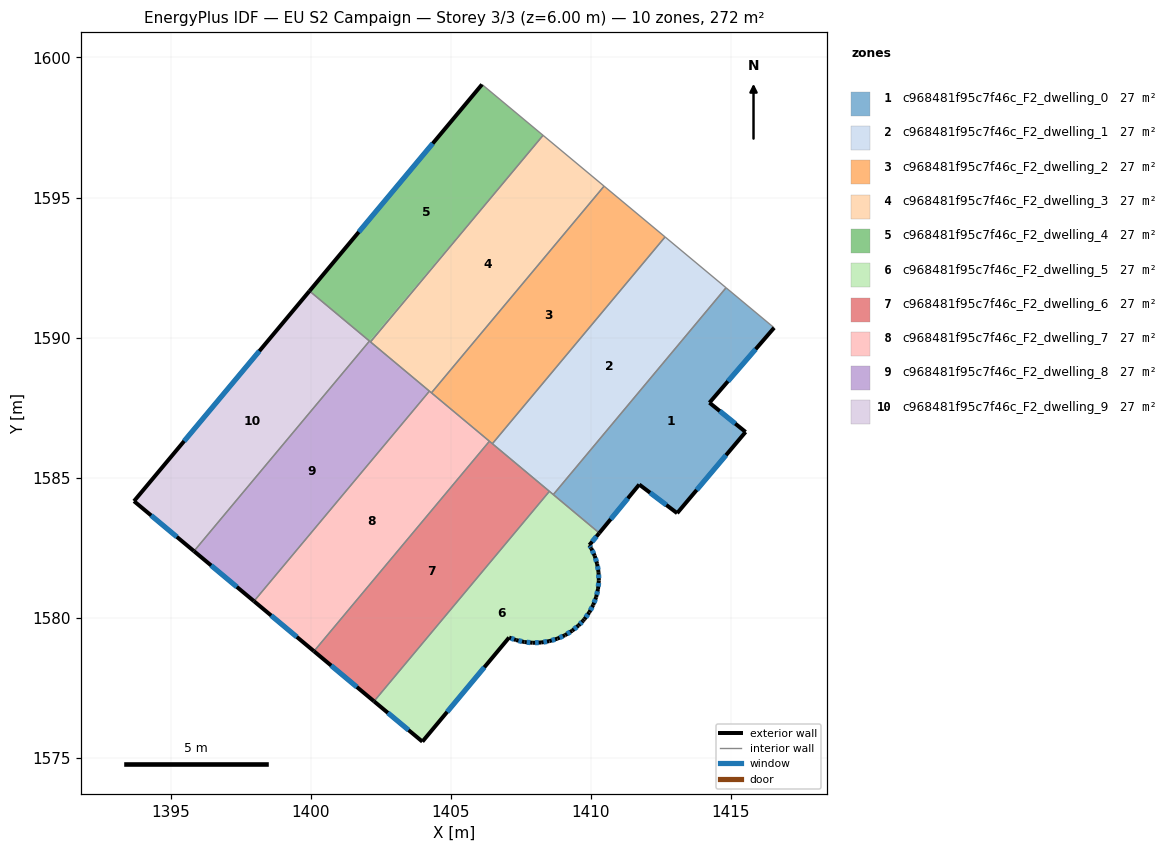
=== STOREY PLAN SPEC (per zone: floor XY polygon, exterior-wall plan segments, windows/doors) ===
zone 1: c968481f95c7f46c_F2_dwelling_0  (27.2 m²)
  floor: (1416.54, 1590.35) (1414.23, 1587.68) (1415.52, 1586.63) (1413.08, 1583.73) (1411.72, 1584.76) (1410.30, 1583.03) (1408.65, 1584.40) (1414.82, 1591.78)
  exterior wall: (1413.08, 1583.73) – (1415.52, 1586.63)  [3.8 m]
    window: (1413.77, 1584.56) – (1414.82, 1585.80)  [2.1 m²]
  exterior wall: (1411.72, 1584.76) – (1413.08, 1583.73)  [1.7 m]
    window: (1412.11, 1584.46) – (1412.69, 1584.03)  [0.9 m²]
  exterior wall: (1410.30, 1583.03) – (1411.72, 1584.76)  [2.2 m]
    window: (1410.70, 1583.52) – (1411.32, 1584.26)  [1.2 m²]
  exterior wall: (1414.23, 1587.68) – (1416.54, 1590.35)  [3.5 m]
    window: (1414.89, 1588.44) – (1415.88, 1589.59)  [1.9 m²]
  exterior wall: (1415.52, 1586.63) – (1414.23, 1587.68)  [1.7 m]
    window: (1415.15, 1586.93) – (1414.60, 1587.38)  [0.9 m²]
  interior walls: 3
zone 2: c968481f95c7f46c_F2_dwelling_1  (27.2 m²)
  floor: (1414.82, 1591.78) (1408.65, 1584.40) (1406.48, 1586.21) (1412.65, 1593.59)
  interior walls: 5
zone 3: c968481f95c7f46c_F2_dwelling_2  (27.2 m²)
  floor: (1412.65, 1593.59) (1406.48, 1586.21) (1404.31, 1588.03) (1410.47, 1595.41)
  interior walls: 5
zone 4: c968481f95c7f46c_F2_dwelling_3  (27.2 m²)
  floor: (1410.47, 1595.41) (1404.31, 1588.03) (1402.13, 1589.85) (1408.29, 1597.22)
  interior walls: 5
zone 5: c968481f95c7f46c_F2_dwelling_4  (27.2 m²)
  floor: (1408.29, 1597.22) (1402.09, 1589.88) (1399.95, 1591.66) (1406.11, 1599.04)
  floor: (1408.29, 1597.22) (1402.13, 1589.85) (1402.09, 1589.88)
  exterior wall: (1406.11, 1599.04) – (1399.95, 1591.66)  [9.6 m]
    window: (1404.35, 1596.93) – (1401.71, 1593.77)  [5.3 m²]
  interior walls: 4
zone 6: c968481f95c7f46c_F2_dwelling_5  (27.2 m²)
  floor: (1410.30, 1583.03) (1409.94, 1582.60) (1410.01, 1582.48) (1410.13, 1582.21) (1410.22, 1581.92) (1410.27, 1581.63) (1410.28, 1581.33) (1410.25, 1581.03) (1410.18, 1580.74) (1410.08, 1580.46) (1409.94, 1580.19) (1409.76, 1579.95) (1409.72, 1579.89) (1409.56, 1579.73) (1409.33, 1579.54) (1409.07, 1579.38) (1408.80, 1579.25) (1408.51, 1579.17) (1408.22, 1579.12) (1407.92, 1579.11) (1407.62, 1579.13) (1407.33, 1579.20) (1407.08, 1579.29) (1403.98, 1575.58) (1402.26, 1577.02) (1408.52, 1584.51)
  exterior wall: (1410.13, 1582.21) – (1410.01, 1582.48)  [0.3 m]
    window: (1410.10, 1582.29) – (1410.04, 1582.41)  [0.2 m²]
  exterior wall: (1410.22, 1581.92) – (1410.13, 1582.21)  [0.3 m]
    window: (1410.20, 1582.01) – (1410.16, 1582.13)  [0.2 m²]
  exterior wall: (1410.27, 1581.63) – (1410.22, 1581.92)  [0.3 m]
    window: (1410.26, 1581.71) – (1410.23, 1581.84)  [0.2 m²]
  exterior wall: (1410.28, 1581.33) – (1410.27, 1581.63)  [0.3 m]
    window: (1410.28, 1581.41) – (1410.27, 1581.54)  [0.2 m²]
  exterior wall: (1410.25, 1581.03) – (1410.28, 1581.33)  [0.3 m]
    window: (1410.26, 1581.12) – (1410.27, 1581.24)  [0.2 m²]
  exterior wall: (1410.18, 1580.74) – (1410.25, 1581.03)  [0.3 m]
    window: (1410.20, 1580.82) – (1410.23, 1580.95)  [0.2 m²]
  exterior wall: (1410.08, 1580.46) – (1410.18, 1580.74)  [0.3 m]
    window: (1410.11, 1580.54) – (1410.16, 1580.66)  [0.2 m²]
  exterior wall: (1409.94, 1580.19) – (1410.08, 1580.46)  [0.3 m]
    window: (1409.98, 1580.27) – (1410.04, 1580.38)  [0.2 m²]
  exterior wall: (1409.77, 1579.95) – (1409.94, 1580.19)  [0.3 m]
    window: (1409.81, 1580.02) – (1409.89, 1580.12)  [0.2 m²]
  exterior wall: (1409.72, 1579.89) – (1409.77, 1579.95)  [0.1 m]
  exterior wall: (1409.56, 1579.73) – (1409.72, 1579.89)  [0.2 m]
    window: (1409.61, 1579.78) – (1409.67, 1579.85)  [0.1 m²]
  exterior wall: (1409.33, 1579.54) – (1409.56, 1579.73)  [0.3 m]
    window: (1409.40, 1579.59) – (1409.49, 1579.67)  [0.2 m²]
  exterior wall: (1409.08, 1579.38) – (1409.33, 1579.54)  [0.3 m]
    window: (1409.15, 1579.42) – (1409.26, 1579.49)  [0.2 m²]
  exterior wall: (1408.80, 1579.25) – (1409.08, 1579.38)  [0.3 m]
    window: (1408.88, 1579.29) – (1409.00, 1579.34)  [0.2 m²]
  exterior wall: (1408.52, 1579.17) – (1408.80, 1579.25)  [0.3 m]
    window: (1408.60, 1579.19) – (1408.72, 1579.23)  [0.2 m²]
  exterior wall: (1408.22, 1579.12) – (1408.52, 1579.17)  [0.3 m]
    window: (1408.30, 1579.13) – (1408.43, 1579.15)  [0.2 m²]
  exterior wall: (1407.92, 1579.11) – (1408.22, 1579.12)  [0.3 m]
    window: (1408.01, 1579.11) – (1408.13, 1579.11)  [0.2 m²]
  exterior wall: (1407.62, 1579.13) – (1407.92, 1579.11)  [0.3 m]
    window: (1407.71, 1579.13) – (1407.83, 1579.11)  [0.2 m²]
  exterior wall: (1407.33, 1579.20) – (1407.62, 1579.13)  [0.3 m]
    window: (1407.41, 1579.18) – (1407.54, 1579.15)  [0.2 m²]
  exterior wall: (1407.08, 1579.29) – (1407.33, 1579.20)  [0.3 m]
    window: (1407.15, 1579.27) – (1407.26, 1579.23)  [0.1 m²]
  exterior wall: (1403.98, 1575.58) – (1407.08, 1579.29)  [4.8 m]
    window: (1404.87, 1576.64) – (1406.19, 1578.23)  [2.7 m²]
  exterior wall: (1402.26, 1577.02) – (1403.98, 1575.58)  [2.2 m]
    window: (1402.75, 1576.61) – (1403.49, 1575.99)  [1.2 m²]
  exterior wall: (1409.94, 1582.60) – (1410.30, 1583.03)  [0.6 m]
    window: (1410.04, 1582.72) – (1410.20, 1582.90)  [0.3 m²]
  exterior wall: (1410.01, 1582.48) – (1409.94, 1582.60)  [0.1 m]
    window: (1409.99, 1582.52) – (1409.96, 1582.56)  [0.1 m²]
  interior walls: 3
zone 7: c968481f95c7f46c_F2_dwelling_6  (27.2 m²)
  floor: (1408.52, 1584.51) (1402.26, 1577.02) (1400.11, 1578.81) (1406.38, 1586.30)
  exterior wall: (1400.11, 1578.81) – (1402.26, 1577.02)  [2.8 m]
    window: (1400.73, 1578.30) – (1401.64, 1577.53)  [1.5 m²]
  interior walls: 4
zone 8: c968481f95c7f46c_F2_dwelling_7  (27.2 m²)
  floor: (1406.38, 1586.30) (1400.11, 1578.81) (1397.97, 1580.59) (1404.23, 1588.09)
  exterior wall: (1397.97, 1580.59) – (1400.11, 1578.81)  [2.8 m]
    window: (1398.58, 1580.08) – (1399.50, 1579.32)  [1.5 m²]
  interior walls: 4
zone 9: c968481f95c7f46c_F2_dwelling_8  (27.2 m²)
  floor: (1404.23, 1588.09) (1397.97, 1580.59) (1395.83, 1582.38) (1402.09, 1589.88)
  exterior wall: (1395.83, 1582.38) – (1397.97, 1580.59)  [2.8 m]
    window: (1396.44, 1581.87) – (1397.36, 1581.10)  [1.5 m²]
  interior walls: 4
zone 10: c968481f95c7f46c_F2_dwelling_9  (27.2 m²)
  floor: (1402.09, 1589.88) (1395.83, 1582.38) (1393.69, 1584.16) (1399.95, 1591.66)
  exterior wall: (1393.69, 1584.16) – (1395.83, 1582.38)  [2.8 m]
    window: (1394.30, 1583.65) – (1395.22, 1582.89)  [1.5 m²]
  exterior wall: (1399.95, 1591.66) – (1393.69, 1584.16)  [9.8 m]
    window: (1398.16, 1589.52) – (1395.48, 1586.31)  [5.4 m²]
  interior walls: 2

=== DERIVED (storey summary) ===
Building: EU S2 Campaign
Storey: 3 of 3  (floor level z = 6.00 m)
Storey gross floor area: 272.4 m²
Zones on this storey: 10
  - c968481f95c7f46c_F2_dwelling_0: floor 27.2 m²; exterior wall 12.9 m (38.8 m²); 5 window(s) 7.1 m²; WWR 18.4%
  - c968481f95c7f46c_F2_dwelling_1: floor 27.2 m²
  - c968481f95c7f46c_F2_dwelling_2: floor 27.2 m²
  - c968481f95c7f46c_F2_dwelling_3: floor 27.2 m²
  - c968481f95c7f46c_F2_dwelling_4: floor 27.2 m²; exterior wall 9.6 m (28.8 m²); 1 window(s) 5.3 m²; WWR 18.4%
  - c968481f95c7f46c_F2_dwelling_5: floor 27.2 m²; exterior wall 13.4 m (40.3 m²); 23 window(s) 7.4 m²; WWR 18.3%
  - c968481f95c7f46c_F2_dwelling_6: floor 27.2 m²; exterior wall 2.8 m (8.4 m²); 1 window(s) 1.5 m²; WWR 18.4%
  - c968481f95c7f46c_F2_dwelling_7: floor 27.2 m²; exterior wall 2.8 m (8.4 m²); 1 window(s) 1.5 m²; WWR 18.4%
  - c968481f95c7f46c_F2_dwelling_8: floor 27.2 m²; exterior wall 2.8 m (8.4 m²); 1 window(s) 1.5 m²; WWR 18.4%
  - c968481f95c7f46c_F2_dwelling_9: floor 27.2 m²; exterior wall 12.6 m (37.7 m²); 2 window(s) 6.9 m²; WWR 18.4%
Zone adjacency (shared interzone walls):
  - c968481f95c7f46c_F2_dwelling_0 ↔ c968481f95c7f46c_F2_dwelling_1
  - c968481f95c7f46c_F2_dwelling_0 ↔ c968481f95c7f46c_F2_dwelling_5
  - c968481f95c7f46c_F2_dwelling_1 ↔ c968481f95c7f46c_F2_dwelling_2
  - c968481f95c7f46c_F2_dwelling_1 ↔ c968481f95c7f46c_F2_dwelling_5
  - c968481f95c7f46c_F2_dwelling_1 ↔ c968481f95c7f46c_F2_dwelling_6
  - c968481f95c7f46c_F2_dwelling_2 ↔ c968481f95c7f46c_F2_dwelling_3
  - c968481f95c7f46c_F2_dwelling_2 ↔ c968481f95c7f46c_F2_dwelling_6
  - c968481f95c7f46c_F2_dwelling_2 ↔ c968481f95c7f46c_F2_dwelling_7
  - c968481f95c7f46c_F2_dwelling_3 ↔ c968481f95c7f46c_F2_dwelling_4
  - c968481f95c7f46c_F2_dwelling_3 ↔ c968481f95c7f46c_F2_dwelling_7
  - c968481f95c7f46c_F2_dwelling_3 ↔ c968481f95c7f46c_F2_dwelling_8
  - c968481f95c7f46c_F2_dwelling_4 ↔ c968481f95c7f46c_F2_dwelling_8
  - c968481f95c7f46c_F2_dwelling_4 ↔ c968481f95c7f46c_F2_dwelling_9
  - c968481f95c7f46c_F2_dwelling_5 ↔ c968481f95c7f46c_F2_dwelling_6
  - c968481f95c7f46c_F2_dwelling_6 ↔ c968481f95c7f46c_F2_dwelling_7
  - c968481f95c7f46c_F2_dwelling_7 ↔ c968481f95c7f46c_F2_dwelling_8
  - c968481f95c7f46c_F2_dwelling_8 ↔ c968481f95c7f46c_F2_dwelling_9